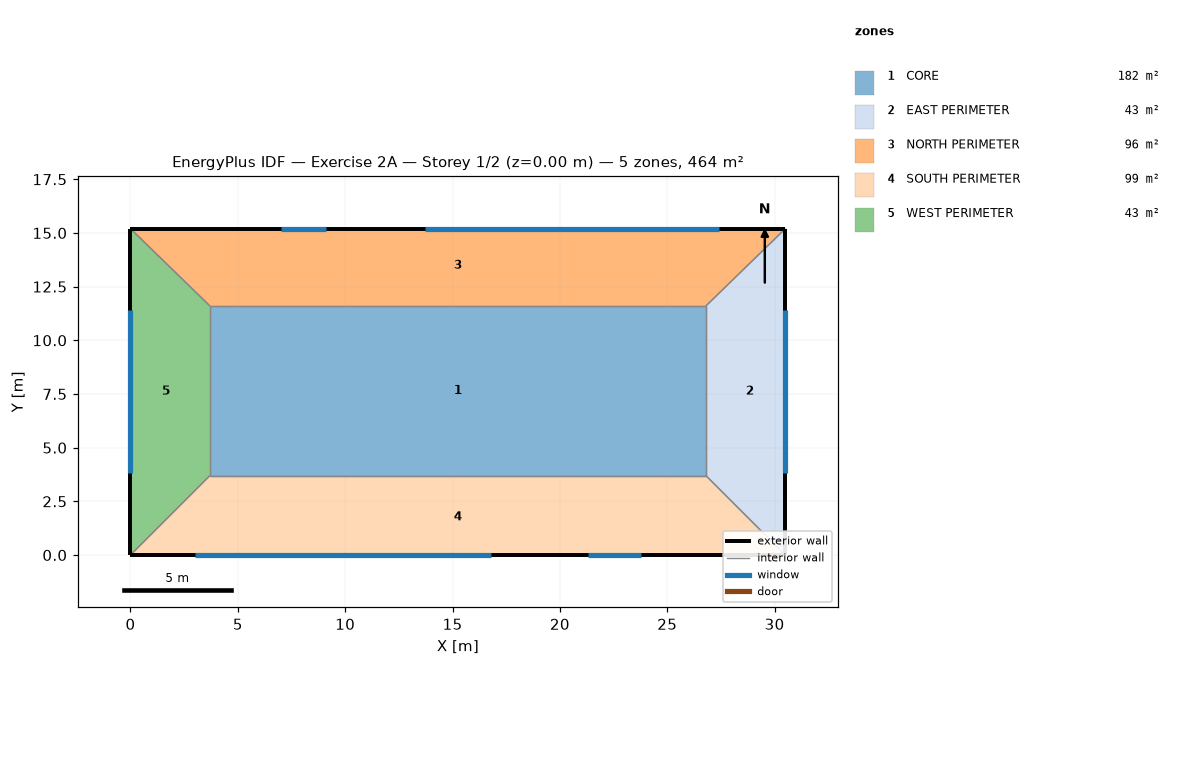
=== STOREY PLAN SPEC (per zone: floor XY polygon, exterior-wall plan segments, windows/doors) ===
zone 1: CORE  (182.5 m²)
  floor: (26.80, 11.60) (26.80, 3.70) (3.70, 3.70) (3.70, 11.60)
  interior walls: 4
zone 2: EAST PERIMETER  (42.7 m²)
  floor: (26.80, 11.60) (30.50, 15.20) (30.50, 0.00) (26.80, 3.70)
  exterior wall: (30.50, 0.00) – (30.50, 15.20)  [15.2 m]
    window: (30.50, 3.80) – (30.50, 11.40)  [9.1 m²]
  interior walls: 3
zone 3: NORTH PERIMETER  (96.5 m²)
  floor: (26.80, 11.60) (3.70, 11.60) (0.00, 15.20) (30.50, 15.20)
  exterior wall: (30.50, 15.20) – (0.00, 15.20)  [30.5 m]
    window: (27.40, 15.20) – (13.70, 15.20)  [16.4 m²]
    window: (9.10, 15.20) – (7.00, 15.20)  [4.4 m²]
  interior walls: 3
zone 4: SOUTH PERIMETER  (99.2 m²)
  floor: (26.80, 3.70) (30.50, 0.00) (0.00, 0.00) (3.70, 3.70)
  exterior wall: (0.00, 0.00) – (30.50, 0.00)  [30.5 m]
    window: (3.00, 0.00) – (16.80, 0.00)  [16.6 m²]
    window: (21.30, 0.00) – (23.80, 0.00)  [6.0 m²]
  interior walls: 3
zone 5: WEST PERIMETER  (42.7 m²)
  floor: (3.70, 3.70) (0.00, 0.00) (0.00, 15.20) (3.70, 11.60)
  exterior wall: (0.00, 15.20) – (0.00, 0.00)  [15.2 m]
    window: (0.00, 11.40) – (0.00, 3.80)  [9.1 m²]
  interior walls: 3

=== DERIVED (storey summary) ===
Building: Exercise 2A
Storey: 1 of 2  (floor level z = 0.00 m)
Storey gross floor area: 463.6 m²
Zones on this storey: 5
  - CORE: floor 182.5 m²
  - EAST PERIMETER: floor 42.7 m²; exterior wall 15.2 m (36.5 m²); 1 window(s) 9.1 m²; WWR 25.0%
  - NORTH PERIMETER: floor 96.5 m²; exterior wall 30.5 m (73.2 m²); 2 window(s) 20.9 m²; WWR 28.5%
  - SOUTH PERIMETER: floor 99.2 m²; exterior wall 30.5 m (73.2 m²); 2 window(s) 22.6 m²; WWR 30.8%
  - WEST PERIMETER: floor 42.7 m²; exterior wall 15.2 m (36.5 m²); 1 window(s) 9.1 m²; WWR 25.0%
Zone adjacency (shared interzone walls):
  - CORE ↔ EAST PERIMETER
  - CORE ↔ NORTH PERIMETER
  - CORE ↔ SOUTH PERIMETER
  - CORE ↔ WEST PERIMETER
  - EAST PERIMETER ↔ NORTH PERIMETER
  - EAST PERIMETER ↔ SOUTH PERIMETER
  - NORTH PERIMETER ↔ WEST PERIMETER
  - SOUTH PERIMETER ↔ WEST PERIMETER